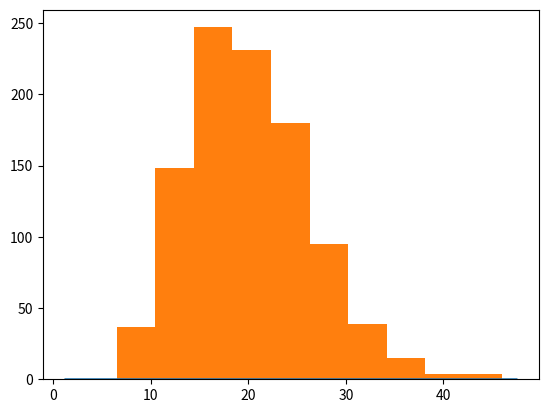

This figure's Python source: (Note: this script raises an exception after producing the figure.)
from scipy.stats import gamma
from scipy.stats import norm
import numpy as np
import matplotlib.pyplot as plt
#from statsmodels.distributions.empirical_distribution import ECDF
from scipy.integrate import quad
from scipy.optimize import fsolve

a = 10 # shape
b = 2 # scale
n = 1000 # size

# task 1
samples_numpy = np.random.gamma(a, b, n)
samples_scipy = gamma.rvs(a=a, scale=b, size=n)

# task 2

print(gamma.ppf(0.01, a))
print(gamma.ppf(0.99, a))
x = np.linspace(gamma.ppf(0.000001, a), gamma.ppf(0.99999999999, a), n)
plt.plot(x, gamma.pdf(x, a, loc=0, scale=b))
plt.hist(samples_scipy, normed=True)
plt.show()

loc = 30
scale = 3

samples_numpy = np.random.normal(loc, scale, n)
samples_scipy = norm.rvs(loc=loc, scale=scale, size=n)

print(norm.ppf(0.01, loc=loc, scale=scale))
print(norm.ppf(0.99, loc=loc, scale=scale))
x = np.linspace(norm.ppf(0.00000001, loc=loc, scale=scale), norm.ppf(0.9999, loc=loc, scale=scale), n)
plt.plot(x, norm.pdf(x, loc=loc, scale=scale))
plt.hist(samples_scipy, normed=True)
plt.show()

x = [0, 1, 4, 7, 10, 12, 13, 16, 17, 19, 20, 23, 30, 33, 35, 40, 43, 46, 48]
y= [0, 0.001, 0.002, 0.004, 0.1, 0.1, 0.2, 0.15, 0.16, 0.24, 0.27, 0.3, 0.29, 0.31, 0.4, 0.5, 0.48, 0.51, 0.55]
p = np.polyfit(x, y, 2)
p_poly = np.poly1d(p)
x_p = np.linspace(0, 100, 1000)
plt.plot(x, y)
plt.hlines(1, xmin=0, xmax=100, colors='red')
plt.plot(x_p, p_poly(x_p))
plt.show()
# task 3
#fig2, ax2 = plt.subplots()
#cdf = ECDF(samples_scipy)
#ax2.plot(cdf.x, cdf.y, label="statmodels", marker="<", markerfacecolor='none')
#ax2.plot(x, gamma.cdf(x, a, loc=0, scale=b))

# task 4, hack
#def func(x):
#    return gamma.cdf(x, a, loc=0, scale=b) - 0.95

#sol = fsolve(func, 1.0)
#print(sol)

# task 4, non-hack
#def integrand(t):
#    return gamma.pdf(t, a, loc=0, scale=b)

#def func(x):
#    return quad(integrand, 0, x)[0] - 0.95

#sol = fsolve(func, 1.0)
#print(sol)



